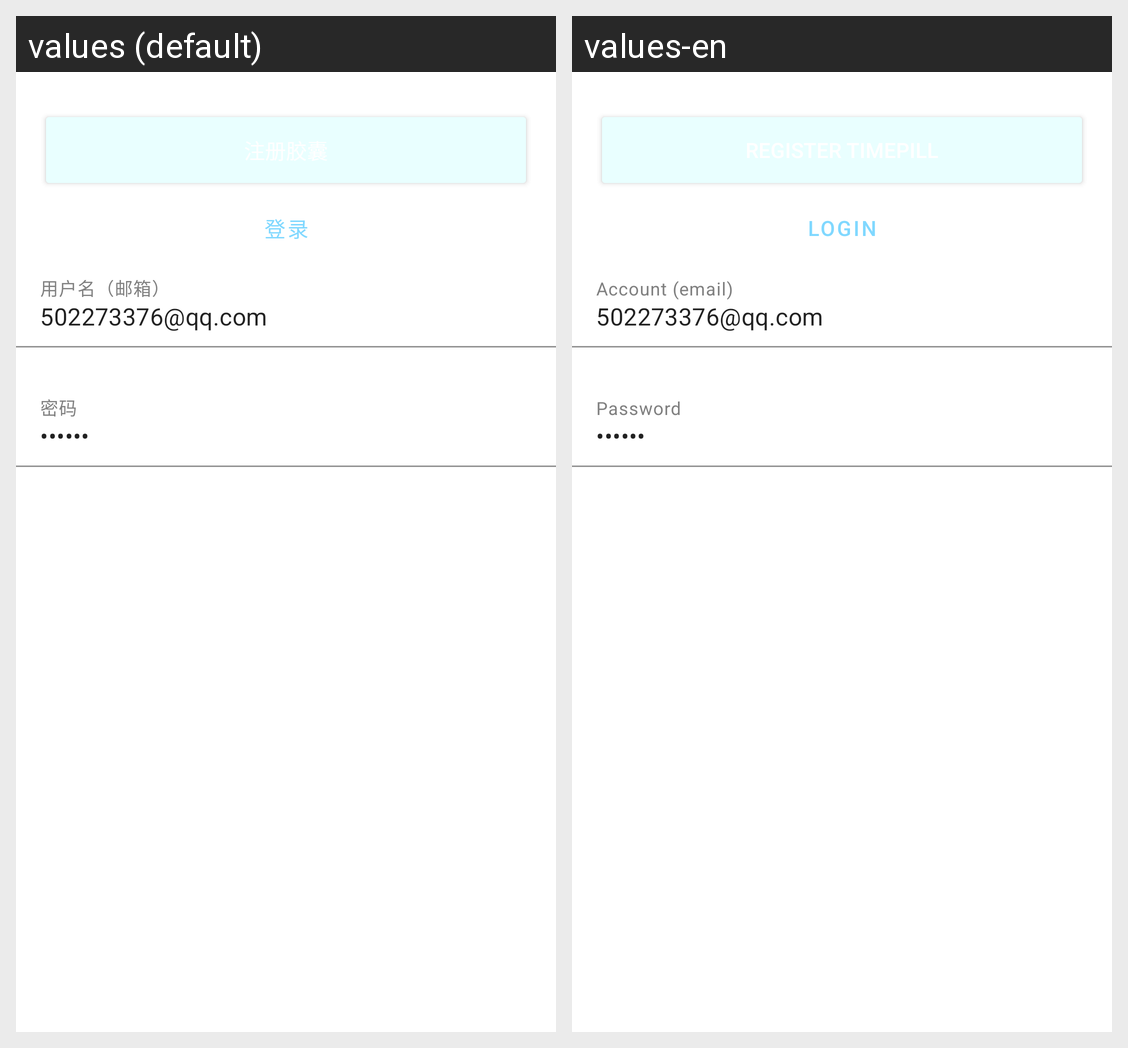

Here is an Android app screen in its default locale and in the app's own translations. Write out the translated-string differences for the strings that appear on this screen.
Android screen res/layout/login_register_layout.xml rendered under 2 locales, left to right: values (default), values-en. Device: Nexus 5 (rendered at 1080×1920; each locale shown at half size, 540×960, under a caption strip naming it); theme Theme.MyApplication.
Strings drawn on this screen, with the default value and each locale's value (text and hints the layout hard-codes, and strings that could not be matched under every locale, appear in the picture but are not listed):

login
  values: 登录
  values-en: Login

userAccount
  values: 用户名（邮箱）
  values-en: Account (email)

password
  values: 密码
  values-en: Password
